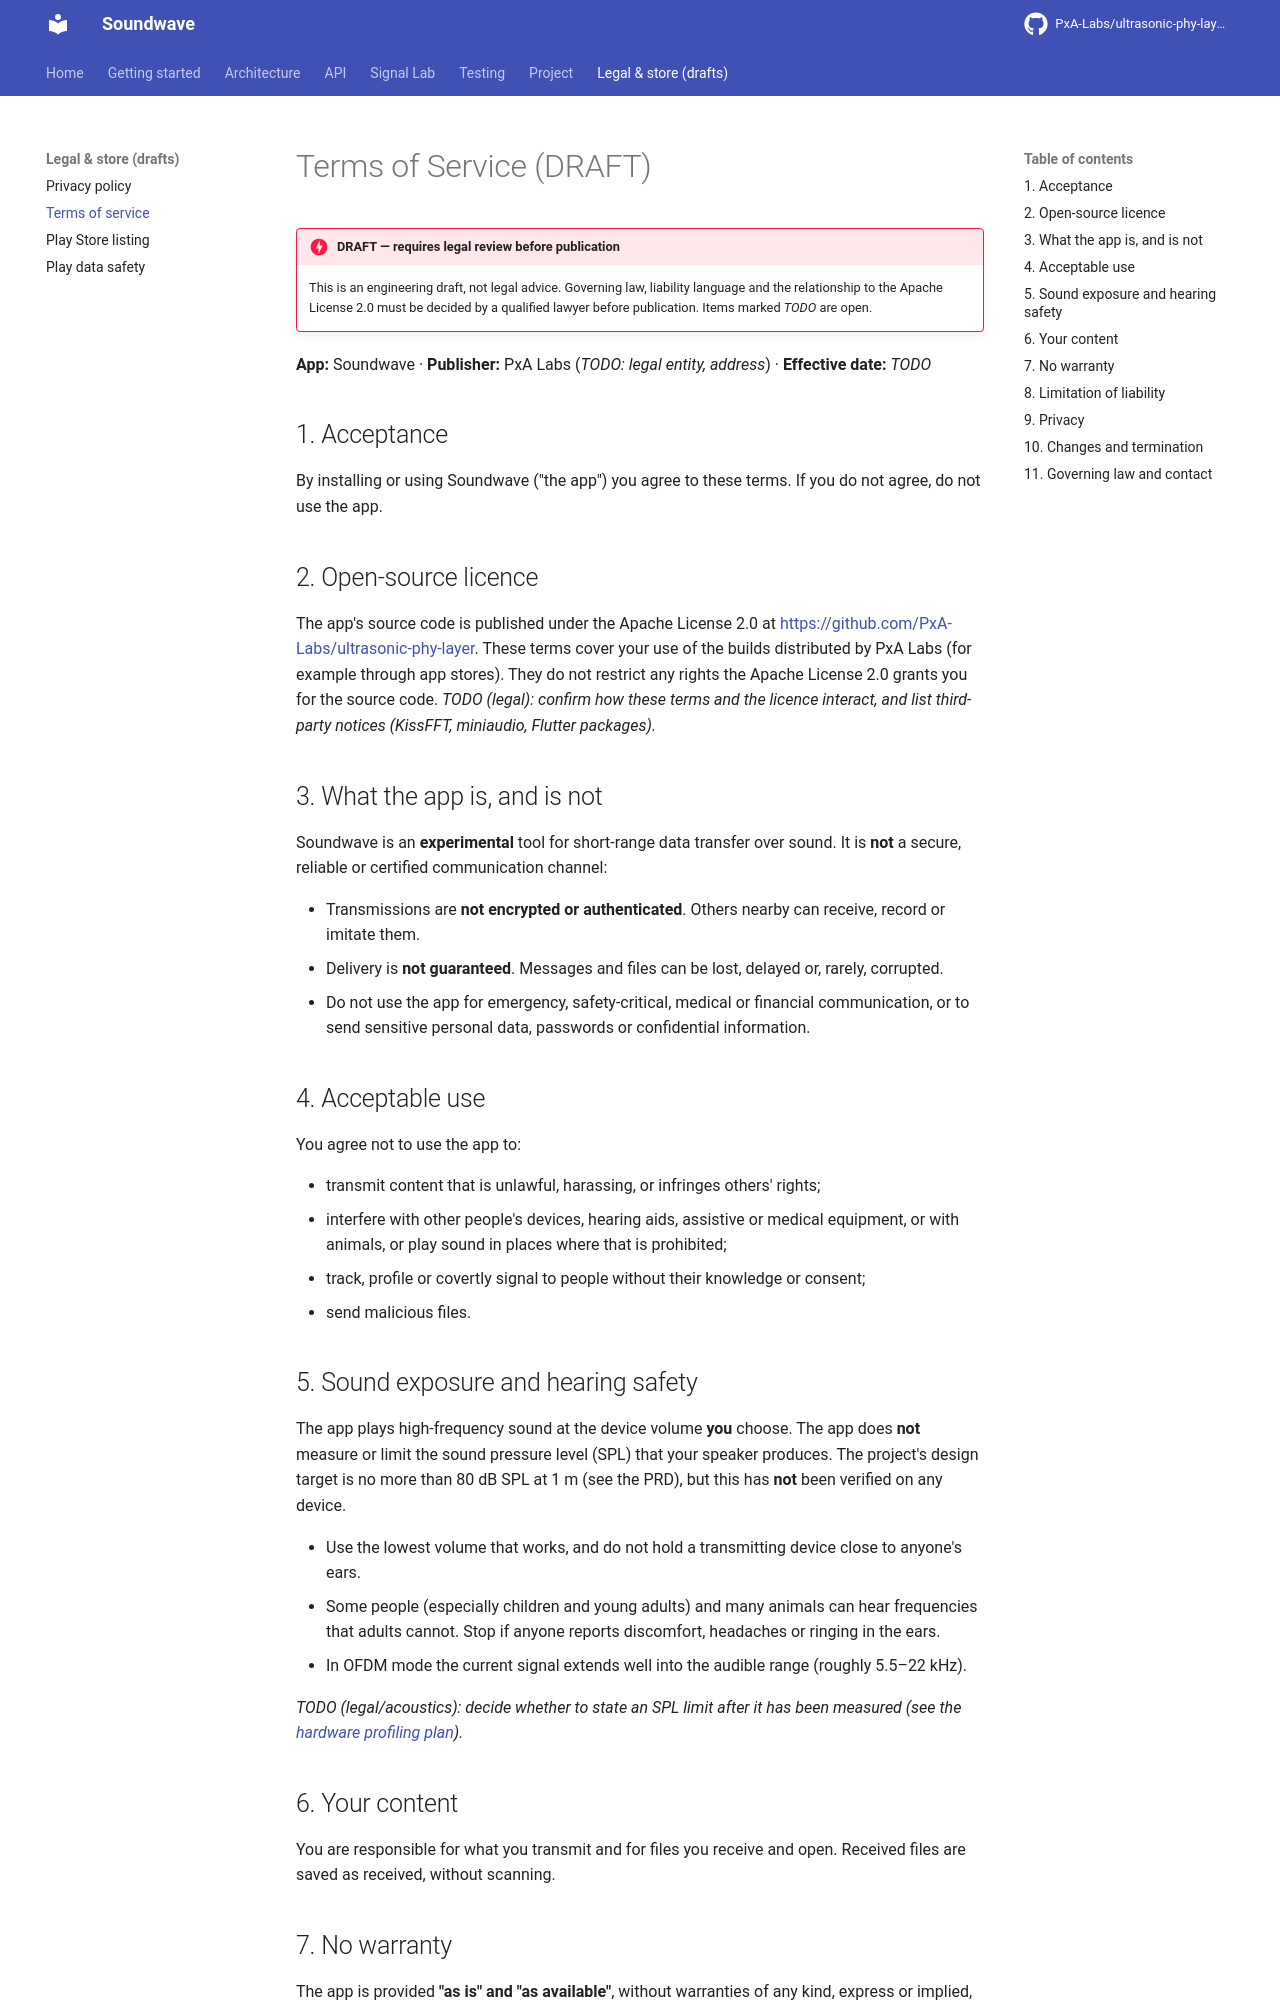

repository: PxA-Labs/ultrasonic-phy-layer · page: legal/TERMS_OF_SERVICE/index.html · generator: mkdocs

# Terms of Service (DRAFT)

!!! danger "DRAFT — requires legal review before publication"
    This is an engineering draft, not legal advice. Governing law, liability language and the relationship to the Apache License 2.0 must be decided by a qualified lawyer before publication. Items marked *TODO* are open.

**App:** Soundwave · **Publisher:** PxA Labs (*TODO: legal entity, address*) · **Effective date:** *TODO*

## 1. Acceptance

By installing or using Soundwave ("the app") you agree to these terms. If you do not agree, do not use the app.

## 2. Open-source licence

The app's source code is published under the Apache License 2.0 at <https://github.com/PxA-Labs/ultrasonic-phy-layer>. These terms cover your use of the builds distributed by PxA Labs (for example through app stores). They do not restrict any rights the Apache License 2.0 grants you for the source code. *TODO (legal): confirm how these terms and the licence interact, and list third-party notices (KissFFT, miniaudio, Flutter packages).*

## 3. What the app is, and is not

Soundwave is an **experimental** tool for short-range data transfer over sound. It is **not** a secure, reliable or certified communication channel:

- Transmissions are **not encrypted or authenticated**. Others nearby can receive, record or imitate them.
- Delivery is **not guaranteed**. Messages and files can be lost, delayed or, rarely, corrupted.
- Do not use the app for emergency, safety-critical, medical or financial communication, or to send sensitive personal data, passwords or confidential information.

## 4. Acceptable use

You agree not to use the app to:

- transmit content that is unlawful, harassing, or infringes others' rights;
- interfere with other people's devices, hearing aids, assistive or medical equipment, or with animals, or play sound in places where that is prohibited;
- track, profile or covertly signal to people without their knowledge or consent;
- send malicious files.
